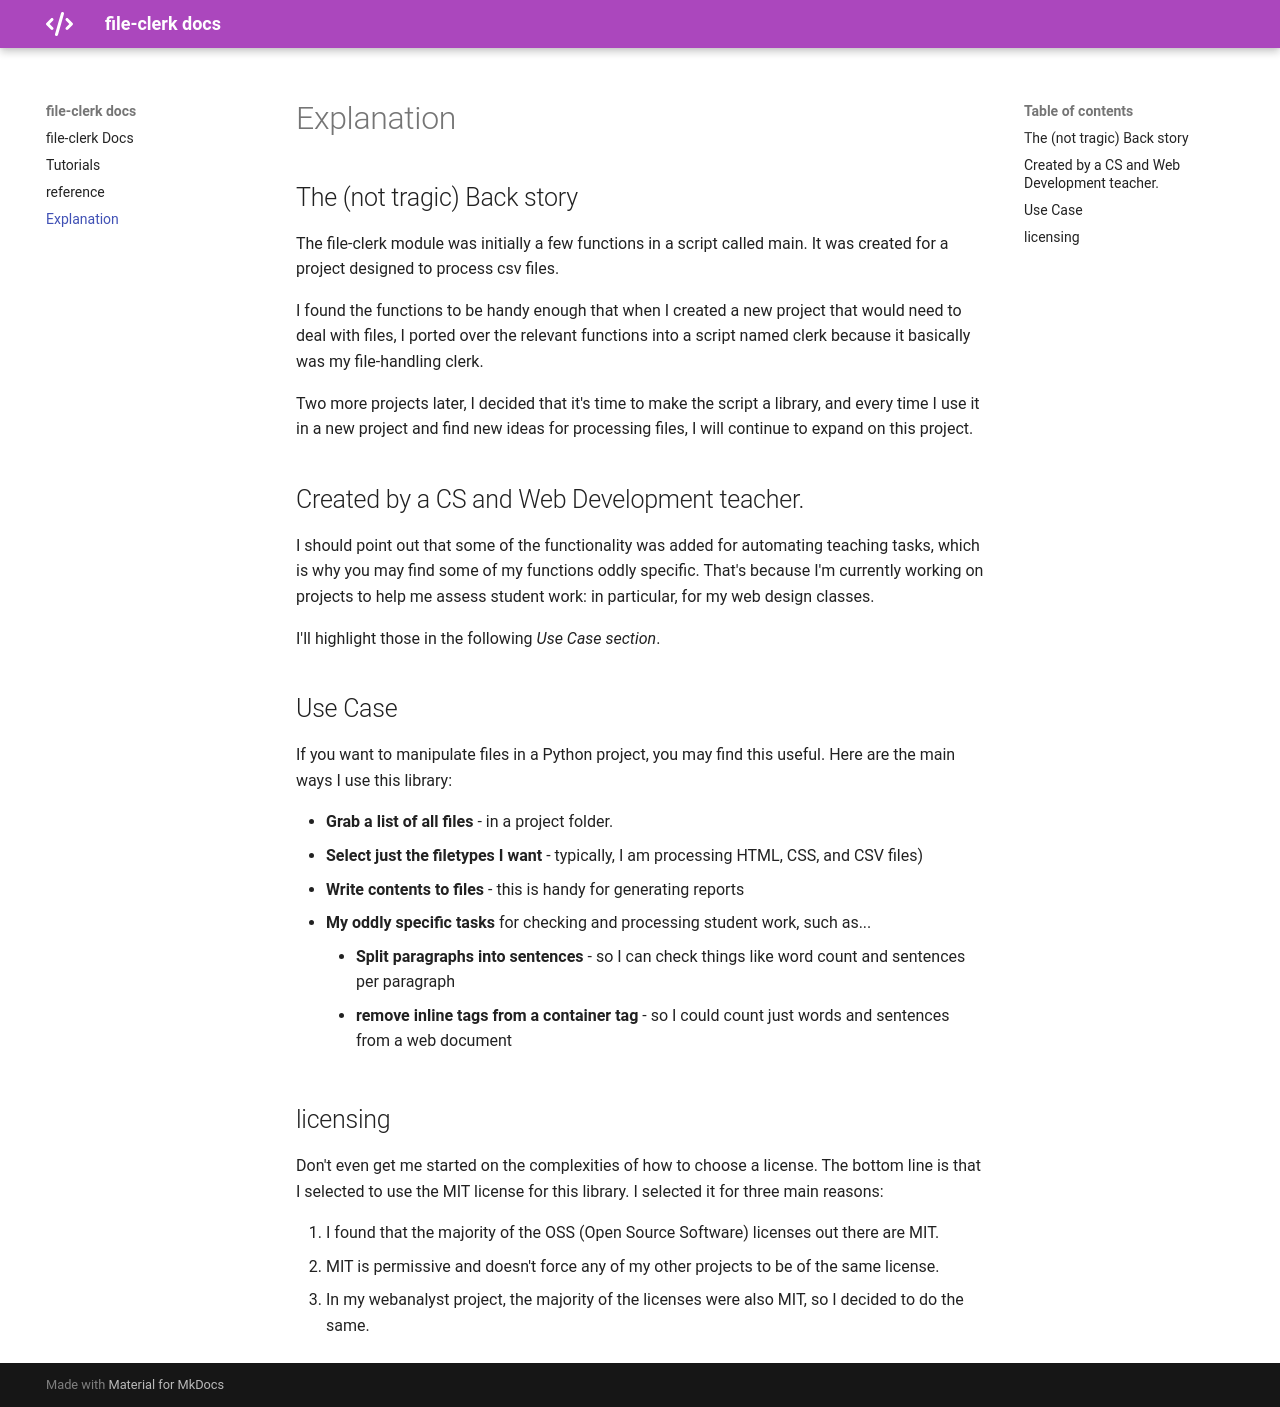

repository: HundredVisionsGuy/file-clerk · page: explanation/index.html · generator: mkdocs

# Explanation

## The (not tragic) Back story
The file-clerk module was initially a few functions in a script called main. It was created for a project designed to process csv files.

I found the functions to be handy enough that when I created a new project that would need to deal with files, I ported over the relevant functions into a script named clerk because it basically was my file-handling clerk.

Two more projects later, I decided that it's time to make the script a library, and every time I use it in a new project and find new ideas for processing files, I will continue to expand on this project.

## Created by a CS and Web Development teacher.
I should point out that some of the functionality was added for automating teaching tasks, which is why you may find some of my functions oddly specific. That's because I'm currently working on projects to help me assess student work: in particular, for my web design classes.

I'll highlight those in the following *Use Case section*.

## Use Case
If you want to manipulate files in a Python project, you may find this useful. Here are the main ways I use this library:

* **Grab a list of all files** - in a project folder.
* **Select just the filetypes I want** - typically, I am processing HTML, CSS, and CSV files)
* **Write contents to files** - this is handy for generating reports
* **My oddly specific tasks** for checking and processing student work, such as...
    - **Split paragraphs into sentences** - so I can check things like word count and sentences per paragraph
    - **remove inline tags from a container tag** - so I could count just words and sentences from a web document

## licensing
Don't even get me started on the complexities of how to choose a license. The bottom line is that I selected to use the MIT license for this library. I selected it for three main reasons:

1. I found that the majority of the OSS (Open Source Software) licenses out there are MIT.
2. MIT is permissive and doesn't force any of my other projects to be of the same license.
3. In my webanalyst project, the majority of the licenses were also MIT, so I decided to do the same.
